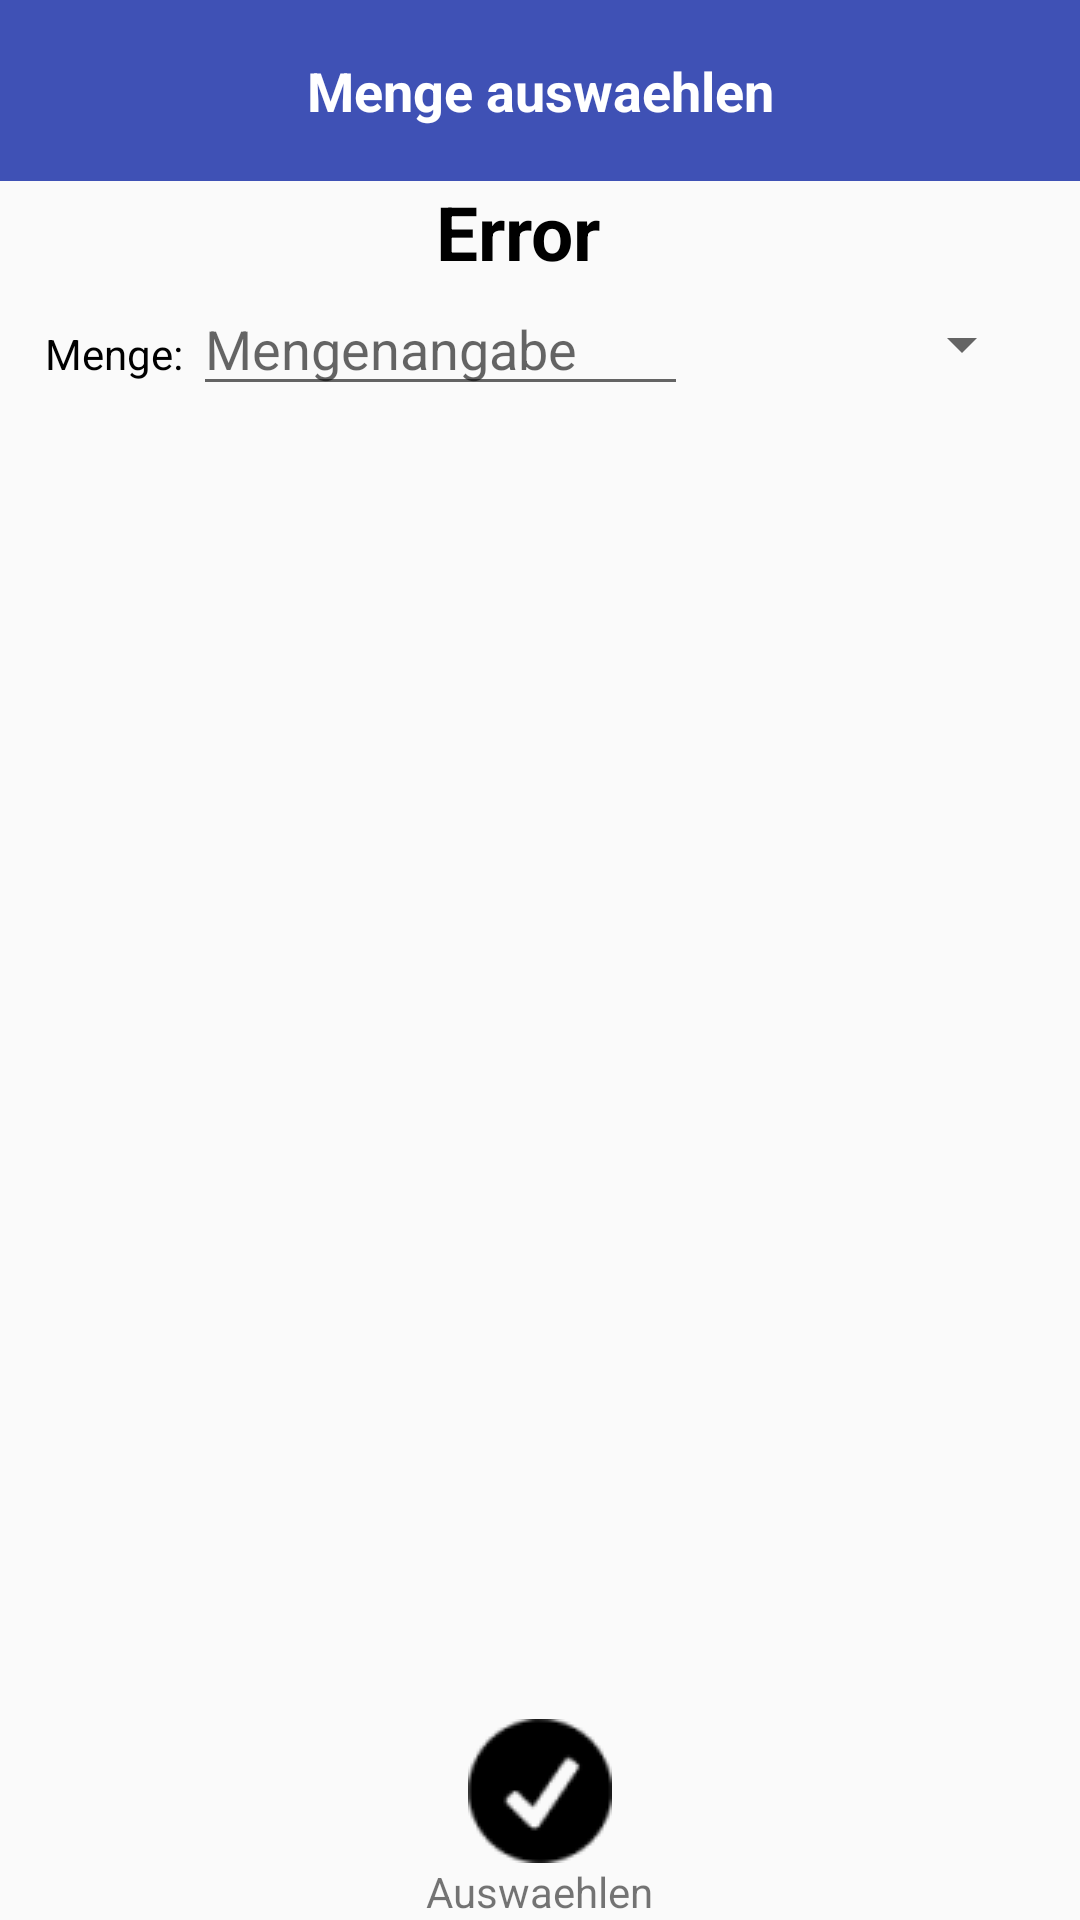

Reconstruct the res/layout file that produces this screen, plus the resources it refers to.
<!-- AndroidManifest.xml: application theme AppTheme -->
<!-- res/layout/selectamount.xml -->
<?xml version="1.0" encoding="utf-8"?>
<RelativeLayout xmlns:android="http://schemas.android.com/apk/res/android"
                android:orientation="vertical"
                android:layout_width="match_parent"
                android:layout_height="match_parent">
    <TextView android:id="@+id/idSelectAmountTitle"
              android:layout_width="match_parent"
              android:layout_height="wrap_content"
              android:background="@color/headline_color"
              android:padding="@dimen/headline_padding"
              android:text="@string/selectamount_title_text"
              android:textSize="@dimen/headline_textsize"
              android:textColor="@color/headline_textcolor"
              android:gravity="center"
              android:textStyle="bold"/>
    <TextView android:id="@+id/idSelectAmountPickedGrocery"
              android:layout_width="match_parent"
              android:layout_height="wrap_content"
              android:text="@string/selectamount_default_pickedgrocery"
              android:textColor="@color/black"
              android:gravity="center"
              android:layout_below="@+id/idSelectAmountTitle"
              android:layout_alignEnd="@+id/idSelectAmountInputs"
              android:textStyle="bold"
              android:textSize="@dimen/huge_text"/>
    <LinearLayout android:layout_width="match_parent"
                  android:layout_height="wrap_content"
                  android:orientation="horizontal"
                  android:id="@+id/idSelectAmountInputs"
                  android:layout_below="@+id/idSelectAmountPickedGrocery"
                  android:layout_alignParentStart="true"
                  android:layout_marginLeft="@dimen/outer_border_space"
                  android:layout_marginRight="@dimen/outer_border_space">
        <TextView android:layout_width="0dp"
                  android:layout_height="wrap_content"
                  android:layout_weight="0.15"
                  android:text="@string/selectamount_amount_name"
                  android:textColor="@color/black"
                  android:gravity="center_vertical"/>
        <EditText android:id="@+id/idSelectAmountSelectedAmount"
                  android:layout_width="0dp"
                  android:layout_height="wrap_content"
                  android:layout_weight="0.50"
                  android:hint="@string/selectamount_amount"
                  android:inputType="numberDecimal"/>
        <Spinner android:id="@+id/idSelectAmountSpinner"
                 android:layout_width="0dp"
                 android:layout_height="match_parent"
                 android:layout_weight="0.35"
                 android:prompt="@string/selectamount_default_spinnerstatus"/>
    </LinearLayout>
    <LinearLayout android:orientation="horizontal"
                  android:layout_width="match_parent"
                  android:layout_height="wrap_content"
                  android:layout_alignParentBottom="true"
                  android:layout_alignParentStart="true"
                  android:id="@+id/idSelectAmountNavHolder">
        <LinearLayout android:orientation="vertical"
                      android:layout_width="0dp"
                      android:layout_height="match_parent"
                      android:layout_weight="1">
            <ImageView android:layout_width="wrap_content"
                       android:layout_height="wrap_content"
                       android:id="@+id/idSelectAmountAddAmount"
                       android:src="@drawable/ok_48"
                       android:layout_gravity="center"
                       android:focusableInTouchMode="false"
                       android:longClickable="true"/>
            <TextView android:layout_width="wrap_content"
                      android:layout_height="wrap_content"
                      android:text="@string/selectamount_accept"
                      android:layout_gravity="center"/>
        </LinearLayout>
    </LinearLayout>
</RelativeLayout>
<!-- resources referenced by this layout -->
<resources>
  <color name="black">#000000</color>
  <color name="headline_color">#3f51b5</color>
  <color name="headline_textcolor">#ffffff</color>
  <dimen name="headline_padding">18dp</dimen>
  <dimen name="headline_textsize">18sp</dimen>
  <dimen name="huge_text">25sp</dimen>
  <dimen name="outer_border_space">15dp</dimen>
  <!-- drawable ok_48: png bitmap (drawable, 1035 bytes) -->
  <string name="selectamount_accept">Auswaehlen</string>
  <string name="selectamount_amount">Mengenangabe</string>
  <string name="selectamount_amount_name">Menge:</string>
  <string name="selectamount_default_pickedgrocery">Error</string>
  <string name="selectamount_default_spinnerstatus">Einheit auswählen</string>
  <string name="selectamount_title_text">Menge auswaehlen</string>
  <style name="AppTheme" parent="Theme.AppCompat.Light.DarkActionBar">
          
          <item name="colorPrimary">@color/white</item>
          <item name="colorPrimaryDark">@color/black</item>
          <item name="colorAccent">@color/blue</item>
      </style>
  <color name="white">#ffffff</color>
  <color name="blue">#3f51b5</color>
</resources>
